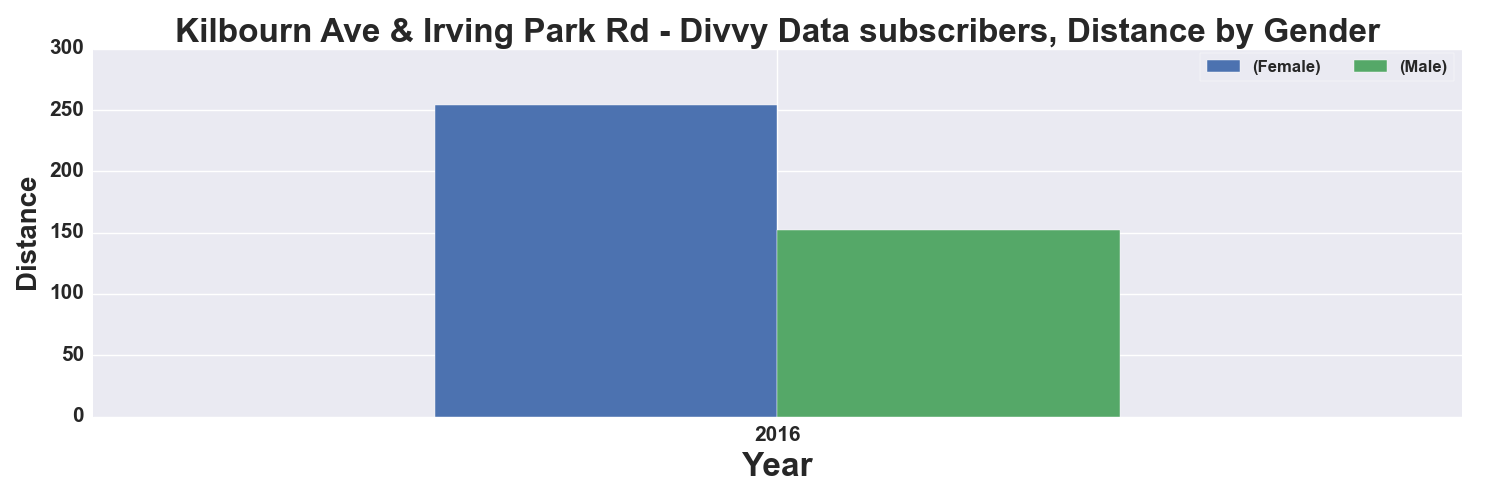

Data behind this chart, as committed beside it:
, START TIME YEAR, DISTANCE_Miles, DISTANCE_Miles
GENDER, , Female, Male
0, 2016, 254.0, 152.0
